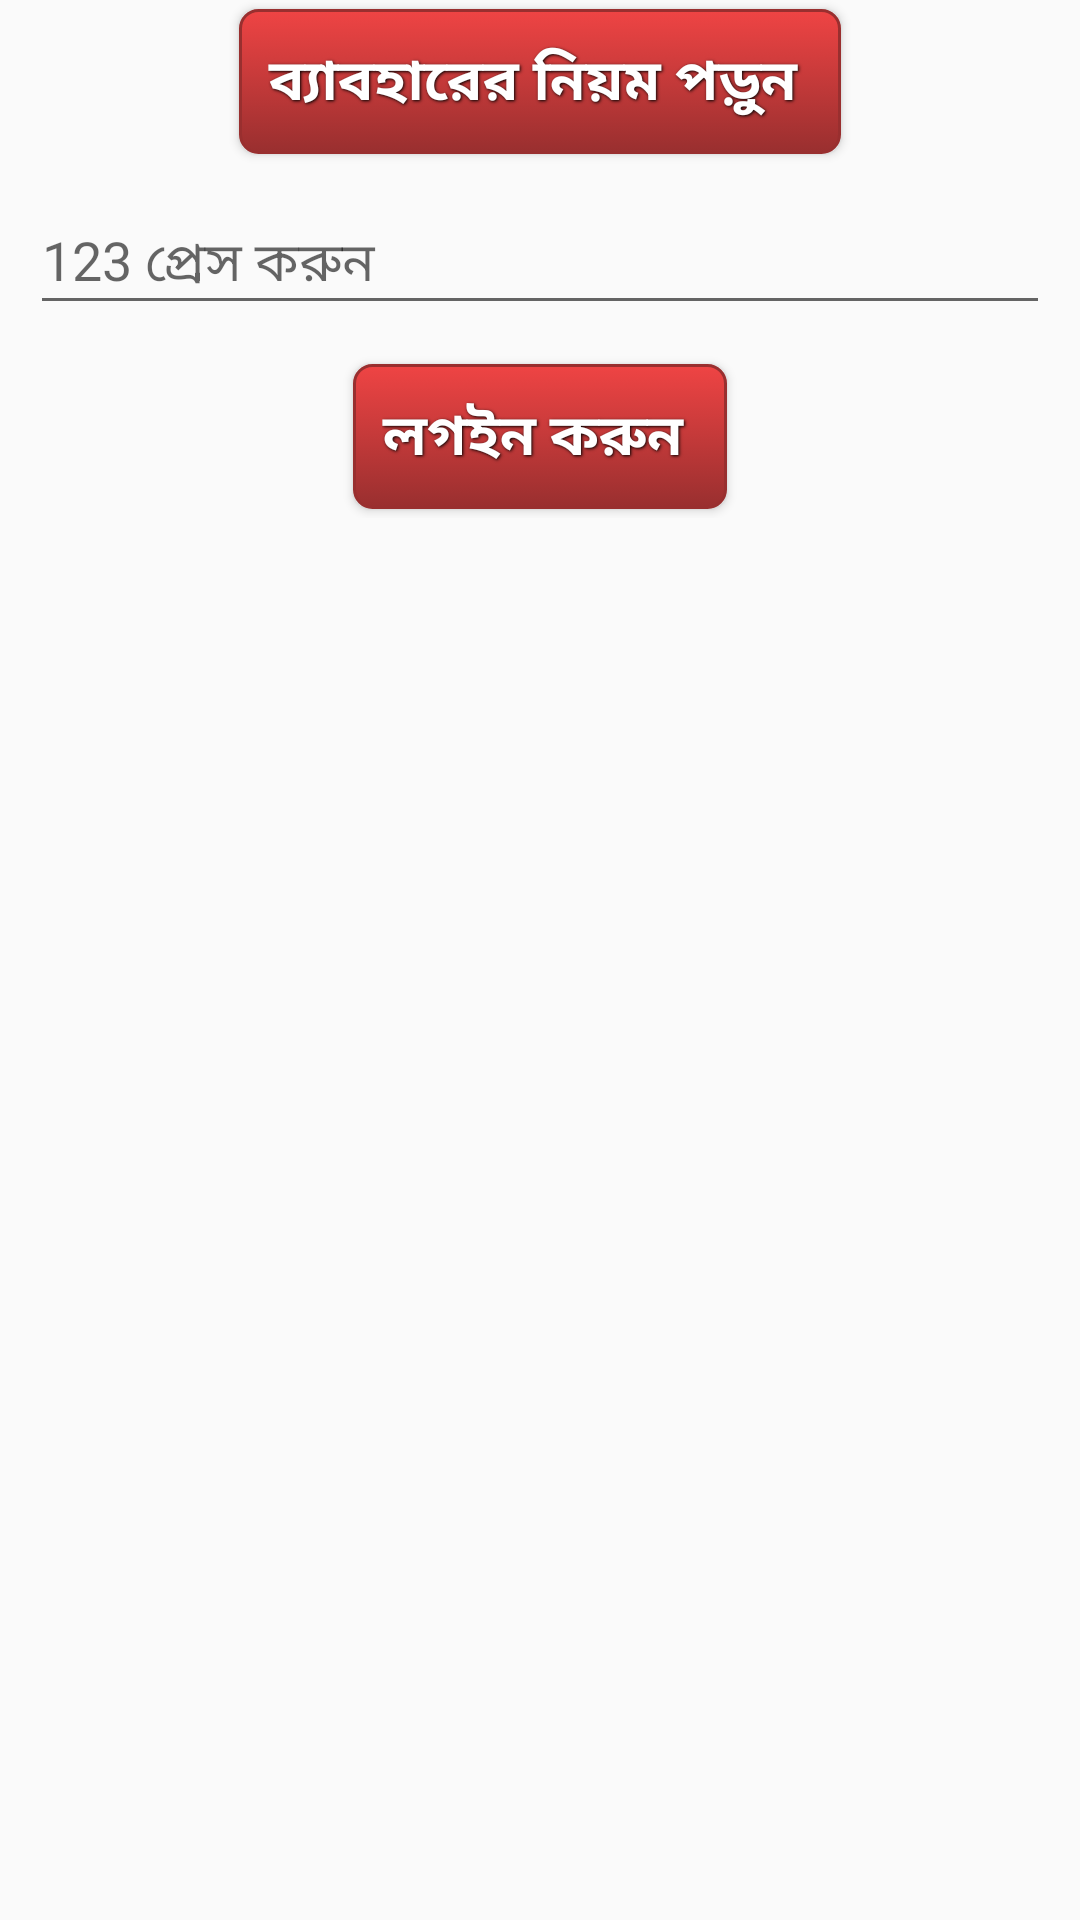

Layout XML and referenced resources for this Android screen:
<!-- AndroidManifest.xml: application theme AppTheme -->
<!-- res/layout/activity_main2.xml -->
<?xml version="1.0" encoding="utf-8"?>

<ScrollView xmlns:android="http://schemas.android.com/apk/res/android"
    xmlns:tools="http://schemas.android.com/tools"
    android:layout_width="match_parent"
    android:layout_height="match_parent"
    tools:context="com.example.rahat_pdm.emergencyrescueandpolicehelperapp.Main2Activity">

    <LinearLayout android:layout_width="match_parent"
        android:layout_height="match_parent"
        android:orientation="vertical">

    <Button
        android:layout_width="wrap_content"
        android:layout_height="wrap_content"
        android:text="ব্যাবহারের নিয়ম পড়ুন "
        android:textSize="19dp"
        android:id="@+id/manual2"
        android:onClick="userManual2"
        android:layout_gravity="center_horizontal"
        style="@style/button_text"
        android:background="@drawable/red_button"/>




    <EditText
        android:layout_width="match_parent"
        android:layout_height="wrap_content"
        android:inputType="phone"
        android:hint="123 প্রেস করুন"
        android:layout_margin="10dp"
        android:ems="10"
        android:id="@+id/entry"/>


    <Button
        android:layout_width="wrap_content"
        android:layout_height="wrap_content"
        android:text="লগইন করুন "
        android:textSize="19dp"
        android:id="@+id/login"
        android:onClick="loginMenu"
        android:layout_gravity="center_horizontal"
        style="@style/button_text"
        android:background="@drawable/red_button"/>


   </LinearLayout>

</ScrollView>
<!-- resources referenced by this layout -->
<resources>
  <!-- drawable red_button (drawable) -->
  <?xml version="1.0" encoding="utf-8"?>
  <selector xmlns:android="http://schemas.android.com/apk/res/android">
  
      <item android:state_pressed="true" >
          <shape>
              <solid
                  android:color="#ef4444" />
              <stroke
                  android:width="1dp"
                  android:color="#992f2f" />
              <corners
                  android:radius="6dp" />
              <padding
                  android:left="10dp"
                  android:top="10dp"
                  android:right="10dp"
                  android:bottom="10dp" />
          </shape>
      </item>
      <item>
          <shape>
              <gradient
                  android:startColor="#ef4444"
                  android:endColor="#992f2f"
                  android:angle="270" />
              <stroke
                  android:width="1dp"
                  android:color="#992f2f" />
              <corners
                  android:radius="6dp" />
              <padding
                  android:left="10dp"
                  android:top="10dp"
                  android:right="10dp"
                  android:bottom="10dp" />
          </shape>
      </item>
  
  </selector>
  <style name="button_text">
              <item name="android:layout_width">fill_parent</item>
              <item name="android:layout_height">wrap_content</item>
              <item name="android:textColor">#ffffff</item>
              <item name="android:gravity">center</item>
              <item name="android:layout_margin">3dp</item>
              <item name="android:textSize">30dp</item>
              <item name="android:textStyle">bold</item>
              <item name="android:background">#ef4444</item>
              <item name="android:shadowColor">#000000</item>
              <item name="android:shadowDx">1</item>
              <item name="android:shadowDy">1</item>
              <item name="android:shadowRadius">2</item>
              <item name="android:shape">rectangle</item>
          </style>
  <style name="AppTheme" parent="Theme.AppCompat.Light.DarkActionBar">
          
          <item name="colorPrimary">@color/colorPrimary</item>
          <item name="colorPrimaryDark">@color/colorPrimaryDark</item>
          <item name="colorAccent">@color/colorAccent</item>
      </style>
  <!-- not gathered from this repository: default colours our renderer supplied (Android Studio template values) -->
  <color name="colorPrimary">#FF6200EE</color>
  <color name="colorPrimaryDark">#FF3700B3</color>
  <color name="colorAccent">#FF03DAC5</color>
</resources>
